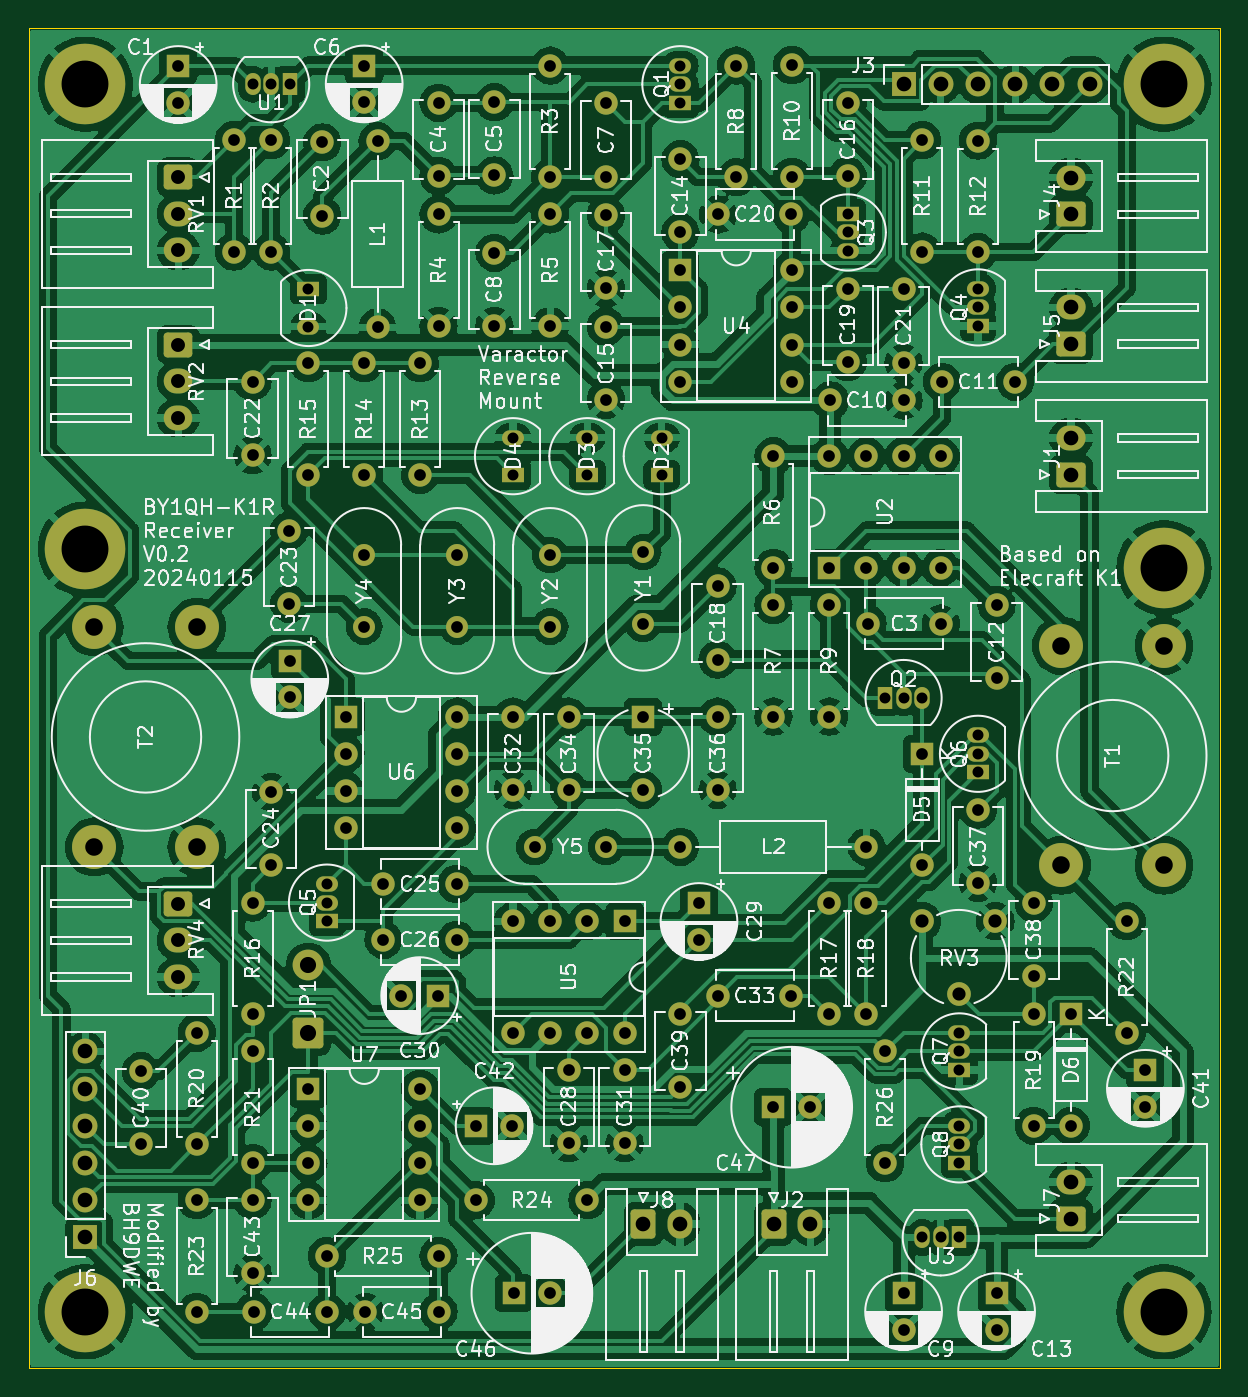
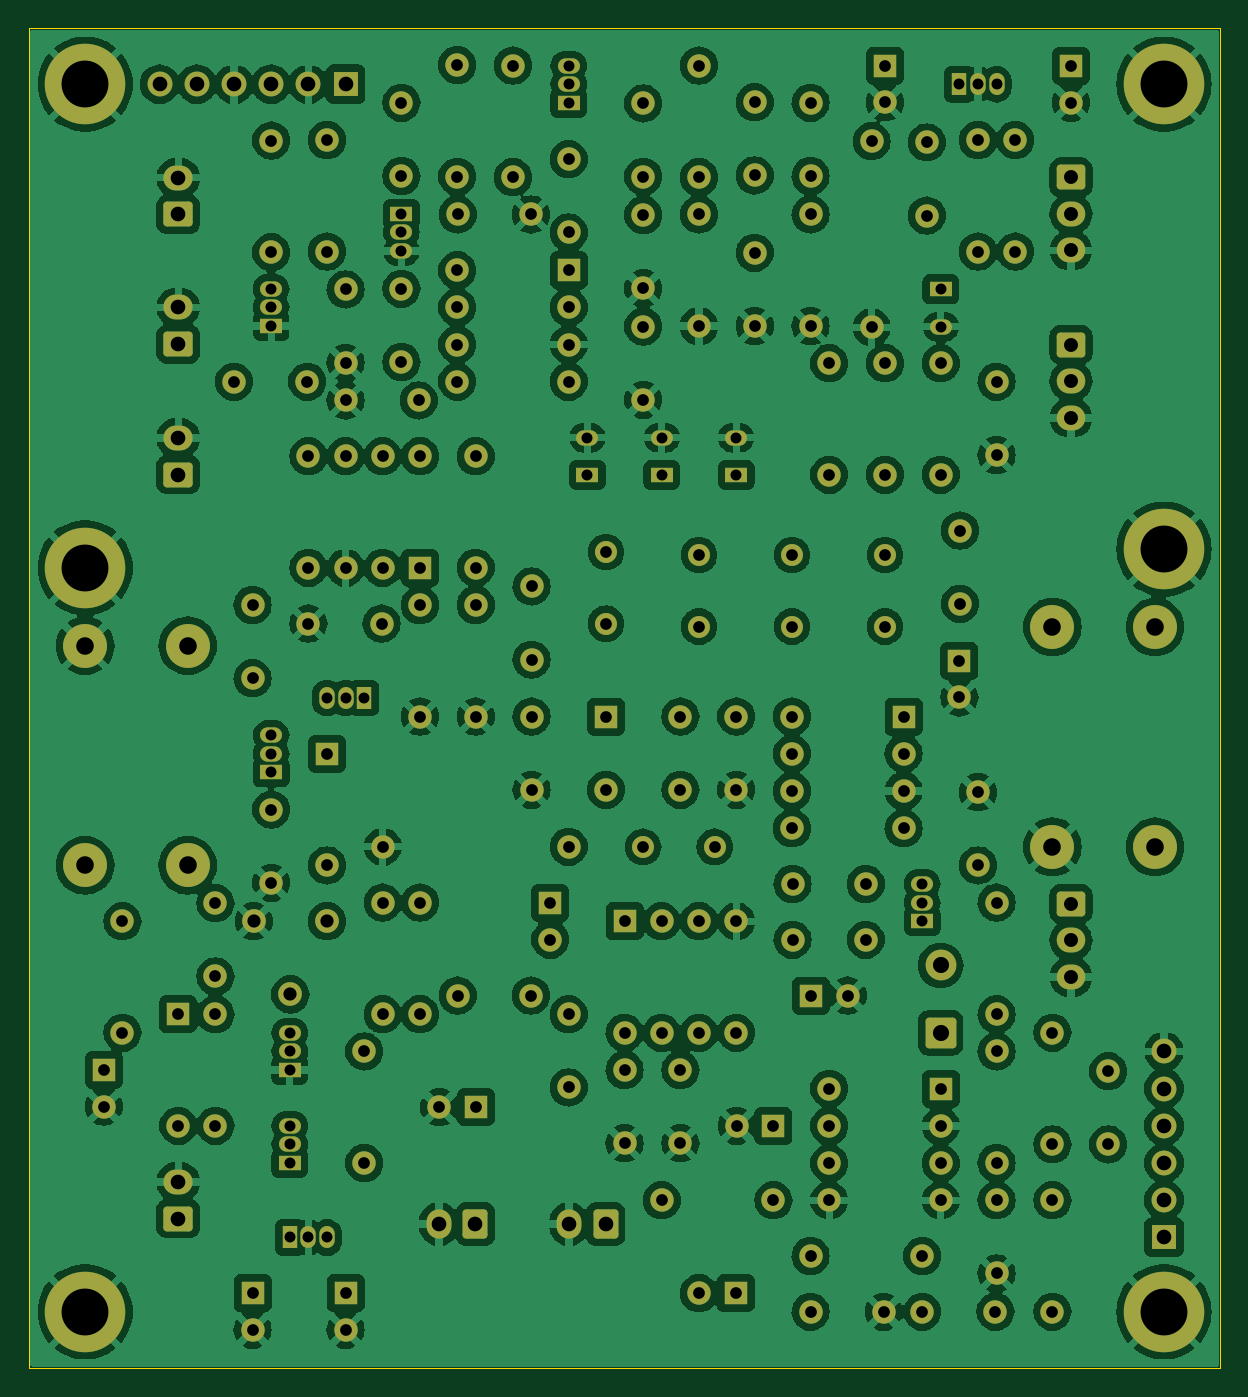
Circuit board: 11 layer files. Board 81.3 x 91.4 mm.
- bottom_copper: Elecraft_K1_Remake-B_Cu.gbr (495909 bytes)
- bottom_mask: Elecraft_K1_Remake-B_Mask.gbr (12948 bytes)
- paste: Elecraft_K1_Remake-B_Paste.gbr (476 bytes)
- bottom_silk: Elecraft_K1_Remake-B_Silkscreen.gbr (477 bytes)
- outline: Elecraft_K1_Remake-Edge_Cuts.gbr (638 bytes)
- top_copper: Elecraft_K1_Remake-F_Cu.gbr (472731 bytes)
- top_mask: Elecraft_K1_Remake-F_Mask.gbr (12948 bytes)
- paste: Elecraft_K1_Remake-F_Paste.gbr (476 bytes)
- top_silk: Elecraft_K1_Remake-F_Silkscreen.gbr (331623 bytes)
- drill: Elecraft_K1_Remake-NPTH.drl (281 bytes)
- drill: Elecraft_K1_Remake-PTH.drl (4617 bytes)

=== bottom_copper: Elecraft_K1_Remake-B_Cu.gbr (495909 bytes, source omitted) ===
=== bottom_mask: Elecraft_K1_Remake-B_Mask.gbr (12948 bytes, source omitted) ===
=== paste: Elecraft_K1_Remake-B_Paste.gbr ===
%TF.GenerationSoftware,KiCad,Pcbnew,7.0.9*%
%TF.CreationDate,2024-01-16T00:27:59+08:00*%
%TF.ProjectId,Elecraft_K1_Remake,456c6563-7261-4667-945f-4b315f52656d,rev?*%
%TF.SameCoordinates,Original*%
%TF.FileFunction,Paste,Bot*%
%TF.FilePolarity,Positive*%
%FSLAX46Y46*%
G04 Gerber Fmt 4.6, Leading zero omitted, Abs format (unit mm)*
G04 Created by KiCad (PCBNEW 7.0.9) date 2024-01-16 00:27:59*
%MOMM*%
%LPD*%
G01*
G04 APERTURE LIST*
G04 APERTURE END LIST*
M02*

=== bottom_silk: Elecraft_K1_Remake-B_Silkscreen.gbr ===
%TF.GenerationSoftware,KiCad,Pcbnew,7.0.9*%
%TF.CreationDate,2024-01-16T00:27:59+08:00*%
%TF.ProjectId,Elecraft_K1_Remake,456c6563-7261-4667-945f-4b315f52656d,rev?*%
%TF.SameCoordinates,Original*%
%TF.FileFunction,Legend,Bot*%
%TF.FilePolarity,Positive*%
%FSLAX46Y46*%
G04 Gerber Fmt 4.6, Leading zero omitted, Abs format (unit mm)*
G04 Created by KiCad (PCBNEW 7.0.9) date 2024-01-16 00:27:59*
%MOMM*%
%LPD*%
G01*
G04 APERTURE LIST*
G04 APERTURE END LIST*
M02*

=== outline: Elecraft_K1_Remake-Edge_Cuts.gbr ===
%TF.GenerationSoftware,KiCad,Pcbnew,7.0.9*%
%TF.CreationDate,2024-01-16T00:27:59+08:00*%
%TF.ProjectId,Elecraft_K1_Remake,456c6563-7261-4667-945f-4b315f52656d,rev?*%
%TF.SameCoordinates,Original*%
%TF.FileFunction,Profile,NP*%
%FSLAX46Y46*%
G04 Gerber Fmt 4.6, Leading zero omitted, Abs format (unit mm)*
G04 Created by KiCad (PCBNEW 7.0.9) date 2024-01-16 00:27:59*
%MOMM*%
%LPD*%
G01*
G04 APERTURE LIST*
%TA.AperFunction,Profile*%
%ADD10C,0.100000*%
%TD*%
G04 APERTURE END LIST*
D10*
X59690000Y-49530000D02*
X140970000Y-49530000D01*
X140970000Y-140970000D01*
X59690000Y-140970000D01*
X59690000Y-49530000D01*
M02*

=== top_copper: Elecraft_K1_Remake-F_Cu.gbr (472731 bytes, source omitted) ===
=== top_mask: Elecraft_K1_Remake-F_Mask.gbr (12948 bytes, source omitted) ===
=== paste: Elecraft_K1_Remake-F_Paste.gbr ===
%TF.GenerationSoftware,KiCad,Pcbnew,7.0.9*%
%TF.CreationDate,2024-01-16T00:27:59+08:00*%
%TF.ProjectId,Elecraft_K1_Remake,456c6563-7261-4667-945f-4b315f52656d,rev?*%
%TF.SameCoordinates,Original*%
%TF.FileFunction,Paste,Top*%
%TF.FilePolarity,Positive*%
%FSLAX46Y46*%
G04 Gerber Fmt 4.6, Leading zero omitted, Abs format (unit mm)*
G04 Created by KiCad (PCBNEW 7.0.9) date 2024-01-16 00:27:59*
%MOMM*%
%LPD*%
G01*
G04 APERTURE LIST*
G04 APERTURE END LIST*
M02*

=== top_silk: Elecraft_K1_Remake-F_Silkscreen.gbr (331623 bytes, source omitted) ===
=== drill: Elecraft_K1_Remake-NPTH.drl ===
M48
; DRILL file {KiCad 7.0.9} date Tue Jan 16 00:27:56 2024
; FORMAT={-:-/ absolute / inch / decimal}
; #@! TF.CreationDate,2024-01-16T00:27:56+08:00
; #@! TF.GenerationSoftware,Kicad,Pcbnew,7.0.9
; #@! TF.FileFunction,NonPlated,1,2,NPTH
FMAT,2
INCH
%
G90
G05
T0
M30

=== drill: Elecraft_K1_Remake-PTH.drl ===
M48
; DRILL file {KiCad 7.0.9} date Tue Jan 16 00:27:56 2024
; FORMAT={-:-/ absolute / inch / decimal}
; #@! TF.CreationDate,2024-01-16T00:27:56+08:00
; #@! TF.GenerationSoftware,Kicad,Pcbnew,7.0.9
; #@! TF.FileFunction,Plated,1,2,PTH
FMAT,2
INCH
; #@! TA.AperFunction,Plated,PTH,ComponentDrill
T1C0.0295
; #@! TA.AperFunction,Plated,PTH,ComponentDrill
T2C0.0315
; #@! TA.AperFunction,Plated,PTH,ComponentDrill
T3C0.0354
; #@! TA.AperFunction,Plated,PTH,ComponentDrill
T4C0.0374
; #@! TA.AperFunction,Plated,PTH,ComponentDrill
T5C0.0394
; #@! TA.AperFunction,Plated,PTH,ComponentDrill
T6C0.0433
; #@! TA.AperFunction,Plated,PTH,ComponentDrill
T7C0.0472
; #@! TA.AperFunction,Plated,PTH,ComponentDrill
T8C0.1260
%
G90
G05
T1
X2.95Y-2.1
X3.0Y-2.1
X3.05Y-2.1
X3.1Y-2.6516
X3.1Y-2.7516
X3.15Y-4.25
X3.15Y-4.3
X3.15Y-4.35
X3.65Y-3.05
X3.65Y-3.15
X3.85Y-3.05
X3.85Y-3.15
X4.05Y-3.05
X4.05Y-3.15
X4.1Y-2.05
X4.1Y-2.1
X4.1Y-2.15
X4.55Y-2.4484
X4.55Y-2.4984
X4.55Y-2.5484
X4.65Y-3.75
X4.7Y-3.75
X4.75Y-3.75
X4.75Y-5.2
X4.8Y-5.2
X4.85Y-4.65
X4.85Y-4.7
X4.85Y-4.75
X4.85Y-4.9
X4.85Y-4.95
X4.85Y-5.0
X4.85Y-5.2
X4.9Y-2.65
X4.9Y-2.7
X4.9Y-2.75
X4.9Y-3.85
X4.9Y-3.9
X4.9Y-3.95
T2
X2.65Y-4.7531
X2.65Y-4.95
X2.75Y-2.0516
X2.75Y-2.15
X2.8Y-4.65
X2.8Y-4.95
X2.8Y-5.1
X2.8Y-5.4
X2.9Y-2.25
X2.9Y-2.55
X2.95Y-2.9
X2.95Y-3.0969
X2.95Y-4.3
X2.95Y-4.6
X2.95Y-4.7
X2.95Y-5.0
X2.95Y-5.1
X2.95Y-5.2969
X2.9531Y-5.4
X3.0Y-2.25
X3.0Y-2.55
X3.0Y-4.0031
X3.0Y-4.2
X3.0484Y-3.3
X3.0484Y-3.4969
X3.05Y-3.65
X3.05Y-3.7484
X3.1Y-2.85
X3.1Y-3.15
X3.1Y-4.8004
X3.1Y-4.9004
X3.1Y-5.0004
X3.1Y-5.1004
X3.1374Y-2.2563
X3.1374Y-2.4531
X3.15Y-5.25
X3.15Y-5.4
X3.2Y-3.8
X3.2Y-3.9
X3.2Y-4.0
X3.2Y-4.1
X3.25Y-2.05
X3.25Y-2.1484
X3.25Y-2.85
X3.25Y-3.15
X3.25Y-3.3657
X3.25Y-3.5579
X3.2531Y-5.4
X3.2858Y-2.2531
X3.2858Y-2.7531
X3.3016Y-4.25
X3.3016Y-4.4
X3.35Y-4.55
X3.4Y-2.85
X3.4Y-3.15
X3.4Y-4.8004
X3.4Y-4.9004
X3.4Y-5.0004
X3.4Y-5.1004
X3.4484Y-4.55
X3.45Y-2.15
X3.45Y-2.3469
X3.45Y-2.45
X3.45Y-2.75
X3.45Y-5.25
X3.45Y-5.4
X3.4984Y-4.25
X3.4984Y-4.4
X3.5Y-3.3657
X3.5Y-3.5579
X3.5Y-3.8
X3.5Y-3.9
X3.5Y-4.0
X3.5Y-4.1
X3.55Y-4.9
X3.55Y-5.1
X3.6Y-2.1484
X3.6Y-2.3453
X3.6Y-2.5531
X3.6Y-2.75
X3.6484Y-4.9
X3.65Y-3.8
X3.65Y-3.9969
X3.65Y-4.35
X3.65Y-4.65
X3.6516Y-5.35
X3.7079Y-4.15
X3.75Y-2.05
X3.75Y-2.35
X3.75Y-2.45
X3.75Y-2.75
X3.75Y-3.3657
X3.75Y-3.5579
X3.75Y-4.35
X3.75Y-4.65
X3.75Y-5.35
X3.8Y-3.8
X3.8Y-3.9969
X3.8Y-4.75
X3.8Y-4.9469
X3.85Y-4.35
X3.85Y-4.65
X3.85Y-5.1
X3.9Y-2.1516
X3.9Y-2.3484
X3.9Y-2.4516
X3.9Y-2.6484
X3.9Y-2.7516
X3.9Y-2.9484
X3.9Y-4.15
X3.95Y-4.35
X3.95Y-4.65
X3.95Y-4.75
X3.95Y-4.9469
X4.0Y-3.3579
X4.0Y-3.55
X4.0Y-3.8
X4.0Y-3.9969
X4.1Y-2.3016
X4.1Y-2.4984
X4.1Y-2.6
X4.1Y-2.7
X4.1Y-2.8
X4.1Y-2.9
X4.1Y-4.15
X4.1Y-4.6
X4.1Y-4.7969
X4.15Y-4.3016
X4.15Y-4.4
X4.2Y-3.45
X4.2Y-3.6469
X4.2Y-3.8
X4.2Y-3.9969
X4.2016Y-2.45
X4.2016Y-4.55
X4.25Y-2.05
X4.25Y-2.35
X4.35Y-3.1
X4.35Y-3.4
X4.35Y-3.5
X4.35Y-3.8
X4.35Y-4.85
X4.3984Y-2.45
X4.3984Y-4.55
X4.4Y-2.0484
X4.4Y-2.3484
X4.4Y-2.6
X4.4Y-2.7
X4.4Y-2.8
X4.4Y-2.9
X4.4484Y-4.85
X4.5Y-3.1
X4.5Y-3.4
X4.5Y-3.5
X4.5Y-3.8
X4.5Y-4.3
X4.5Y-4.6
X4.5031Y-2.95
X4.55Y-2.15
X4.55Y-2.3469
X4.55Y-2.65
X4.55Y-2.8469
X4.6Y-3.1
X4.6Y-3.4
X4.6Y-4.15
X4.6Y-4.3
X4.6Y-4.6
X4.6031Y-3.55
X4.65Y-4.7
X4.65Y-5.0
X4.7Y-2.6516
X4.7Y-2.8484
X4.7Y-2.95
X4.7Y-3.1
X4.7Y-3.4
X4.7Y-5.35
X4.7Y-5.4484
X4.75Y-2.25
X4.75Y-2.55
X4.75Y-3.9
X4.75Y-4.2
X4.8Y-3.1
X4.8Y-3.4
X4.8Y-3.55
X4.8031Y-2.9
X4.9Y-2.2516
X4.9Y-2.5516
X4.9Y-4.05
X4.9Y-4.2469
X4.95Y-3.5
X4.95Y-3.6969
X4.95Y-5.35
X4.95Y-5.4484
X5.0Y-2.9
X5.05Y-4.3016
X5.05Y-4.4984
X5.05Y-4.6
X5.05Y-4.9
X5.15Y-4.6
X5.15Y-4.9
X5.3Y-4.35
X5.3Y-4.65
X5.35Y-4.75
X5.35Y-4.8484
T3
X4.75Y-4.35
X4.8484Y-4.5469
X4.9469Y-4.35
T4
X2.75Y-2.35
X2.75Y-2.4484
X2.75Y-2.5469
X2.75Y-2.8
X2.75Y-2.8984
X2.75Y-2.9969
X2.75Y-4.3031
X2.75Y-4.4016
X2.75Y-4.5
T5
X2.5Y-4.7
X2.5Y-4.8
X2.5Y-4.9
X2.5Y-5.0
X2.5Y-5.1
X2.5Y-5.2
X4.0008Y-5.1642
X4.0992Y-5.1642
X4.3508Y-5.1642
X4.4492Y-5.1642
X4.7Y-2.1
X4.8Y-2.1
X4.9Y-2.1
X5.0Y-2.1
X5.1Y-2.1
X5.15Y-2.3516
X5.15Y-2.45
X5.15Y-2.7
X5.15Y-2.7984
X5.15Y-3.0508
X5.15Y-3.1492
X5.15Y-5.0508
X5.15Y-5.1492
X5.2Y-2.1
T6
X3.1Y-4.4689
X3.1Y-4.65
T7
X2.5244Y-3.5594
X2.5244Y-4.15
X2.8Y-3.5594
X2.8Y-4.15
X5.1244Y-3.6094
X5.1244Y-4.2
X5.4Y-3.6094
X5.4Y-4.2
T8
X2.5Y-2.1
X2.5Y-3.35
X2.5Y-5.4
X5.4Y-2.1
X5.4Y-3.4
X5.4Y-5.4
T0
M30
